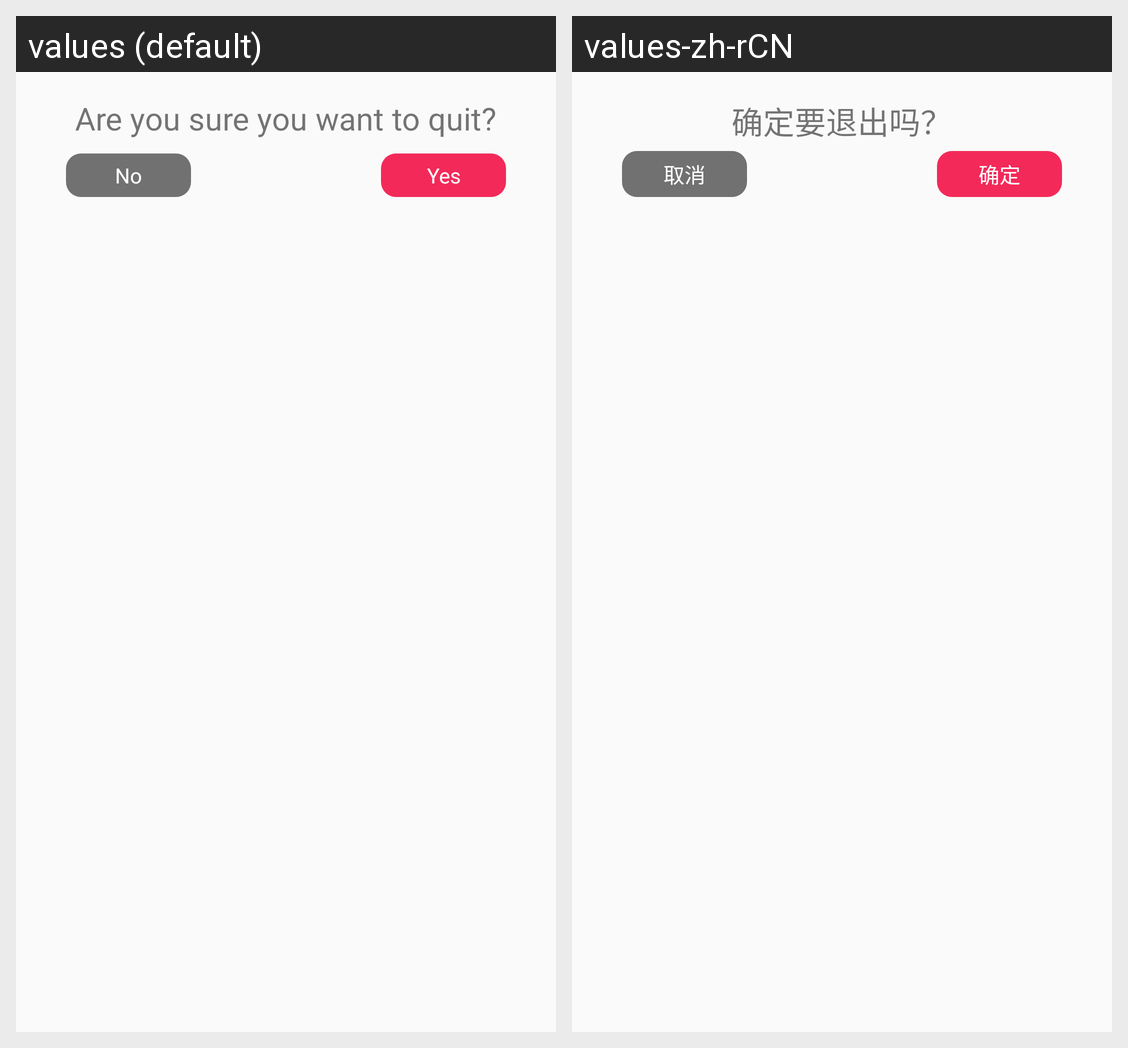

For this localized Android screen grid, give each drawn string resource with its value in every locale shown.
Android screen res/layout/dialog_exit_tips.xml rendered under 2 locales, left to right: values (default), values-zh-rCN. Device: Nexus 5 (rendered at 1080×1920; each locale shown at half size, 540×960, under a caption strip naming it); theme AppTheme.
Strings drawn on this screen, with the default value and each locale's value (text and hints the layout hard-codes, and strings that could not be matched under every locale, appear in the picture but are not listed):

exit_tips
  values: Are you sure you want to quit?
  values-zh-rCN: 确定要退出吗？

no
  values: No
  values-zh-rCN: 取消

yes
  values: Yes
  values-zh-rCN: 确定
